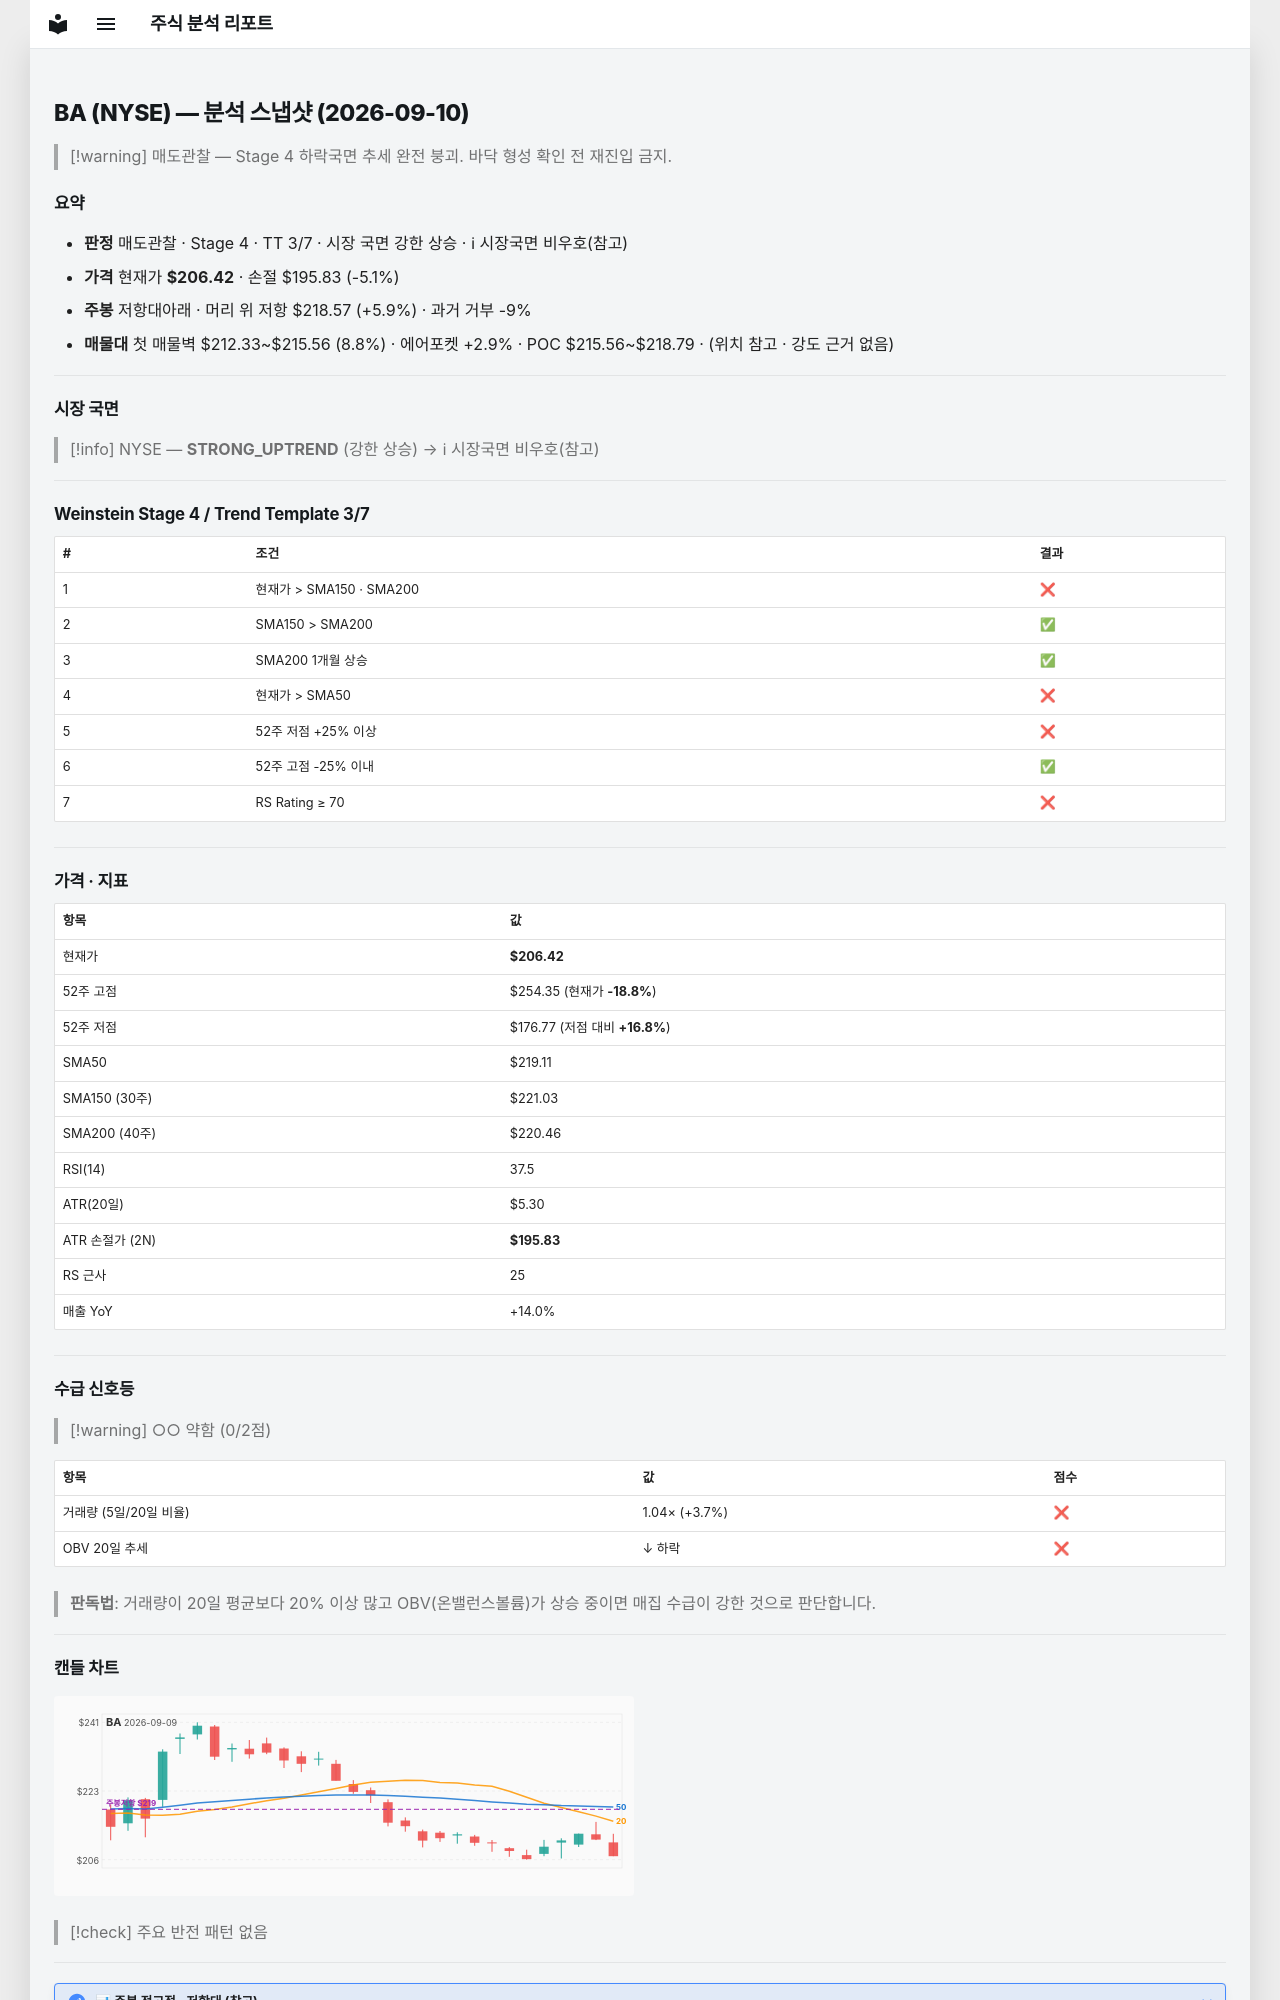

repository: soloandco/stock-reports · page: snapshots/BA-2026-09-10/index.html · generator: mkdocs

---
type: analysis-snapshot
title: BA 분석 스냅샷
ticker: BA
market: NYSE
created: 2026-09-10
updated: 2026-09-10
bar-date: 2026-09-09
verdict: 매도관찰
real-rr: 1.15
sma50-gap-pct: -5.8
weekly-position: 저항대아래
weekly-overhead-price: 218.57
weekly-overhead-pct: 5.9
stage: 4
trend-template-score: 3
tt-max: 7
price: 206.4199981689453
stop-price: 195.82599196616314
market-regime: STRONG_UPTREND
supply-demand-score: 0/2
supply-demand-label: 약함
status: tracking
tags:
  - stock-agent
  - watchlist
  - BA
  - analysis
related:
  - "[[analysis-template]]"
---

# BA (NYSE) — 분석 스냅샷 (2026-09-10)

> [!warning] 매도관찰 — Stage 4 하락국면
> 추세 완전 붕괴. 바닥 형성 확인 전 재진입 금지.

## 요약

- **판정** 매도관찰 · Stage 4 · TT 3/7 · 시장 국면 강한 상승 · ℹ 시장국면 비우호(참고)
- **가격** 현재가 **$206.42** · 손절 $195.83 (-5.1%)
- **주봉** 저항대아래 · 머리 위 저항 $218.57 (+5.9%) · 과거 거부 -9%
- **매물대** 첫 매물벽 $212.33~$215.56 (8.8%) · 에어포켓 +2.9% · POC $215.56~$218.79 · (위치 참고 · 강도 근거 없음)

---

## 시장 국면

> [!info] NYSE — **STRONG_UPTREND** (강한 상승) → ℹ 시장국면 비우호(참고)

---

## Weinstein Stage 4 / Trend Template 3/7

| # | 조건 | 결과 |
|---|------|------|
| 1 | 현재가 > SMA150 · SMA200 | ❌ |
| 2 | SMA150 > SMA200 | ✅ |
| 3 | SMA200 1개월 상승 | ✅ |
| 4 | 현재가 > SMA50 | ❌ |
| 5 | 52주 저점 +25% 이상 | ❌ |
| 6 | 52주 고점 -25% 이내 | ✅ |
| 7 | RS Rating ≥ 70 | ❌ |

---

## 가격 · 지표

| 항목 | 값 |
|------|---|
| 현재가 | **$206.42** |
| 52주 고점 | $254.35 (현재가 **-18.8%**) |
| 52주 저점 | $176.77 (저점 대비 **+16.8%**) |
| SMA50 | $219.11 |
| SMA150 (30주) | $221.03 |
| SMA200 (40주) | $220.46 |
| RSI(14) | 37.5 |
| ATR(20일) | $5.30 |
| ATR 손절가 (2N) | **$195.83** |
| RS 근사 | 25 |
| 매출 YoY | +14.0% |

---
## 수급 신호등

> [!warning] ○○ 약함 (0/2점)

| 항목 | 값 | 점수 |
|------|------|------|
| 거래량 (5일/20일 비율) | 1.04× (+3.7%) | ❌ |
| OBV 20일 추세 | ↓ 하락 | ❌ |

> **판독법**: 거래량이 20일 평균보다 20% 이상 많고 OBV(온밸런스볼륨)가 상승 중이면 매집 수급이 강한 것으로 판단합니다.

---
